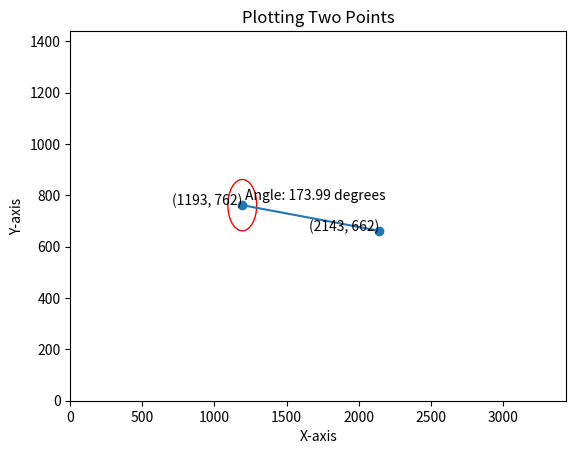

Python code for this plot:
import matplotlib.pyplot as plt
import matplotlib.patches as patches
import math

# Coordinates of the points
x = [2143, 1193]
y = [662, 762]

# Plotting the points
plt.scatter(x, y)

# Adding labels to the points
for i in range(len(x)):
    plt.text(x[i], y[i], f'({x[i]}, {y[i]})', ha='right')

# Connecting the points with a line
plt.plot(x, y)

# Draw a circle around the first point
circle_radius = 100
circle = patches.Circle((x[1], y[1]), circle_radius, edgecolor='red', facecolor='none')
plt.gca().add_patch(circle)

# Calculate the angle of the line
dx = x[1] - x[0]
dy = y[1] - y[0]
angle_rad = math.atan2(dy, dx)
angle_deg = math.degrees(angle_rad)
angle_deg = (angle_deg + 360) % 360

# Display the angle
plt.text(x[1] + 20, y[1] + 20, f'Angle: {angle_deg:.2f} degrees')

# Setting up the plot
plt.xlabel('X-axis')
plt.ylabel('Y-axis')
plt.title('Plotting Two Points')

plt.xlim(0, 3440)  # Set the x-axis limits
plt.ylim(0, 1440)  # Set the y-axis limits

# Displaying the plot
plt.show()
